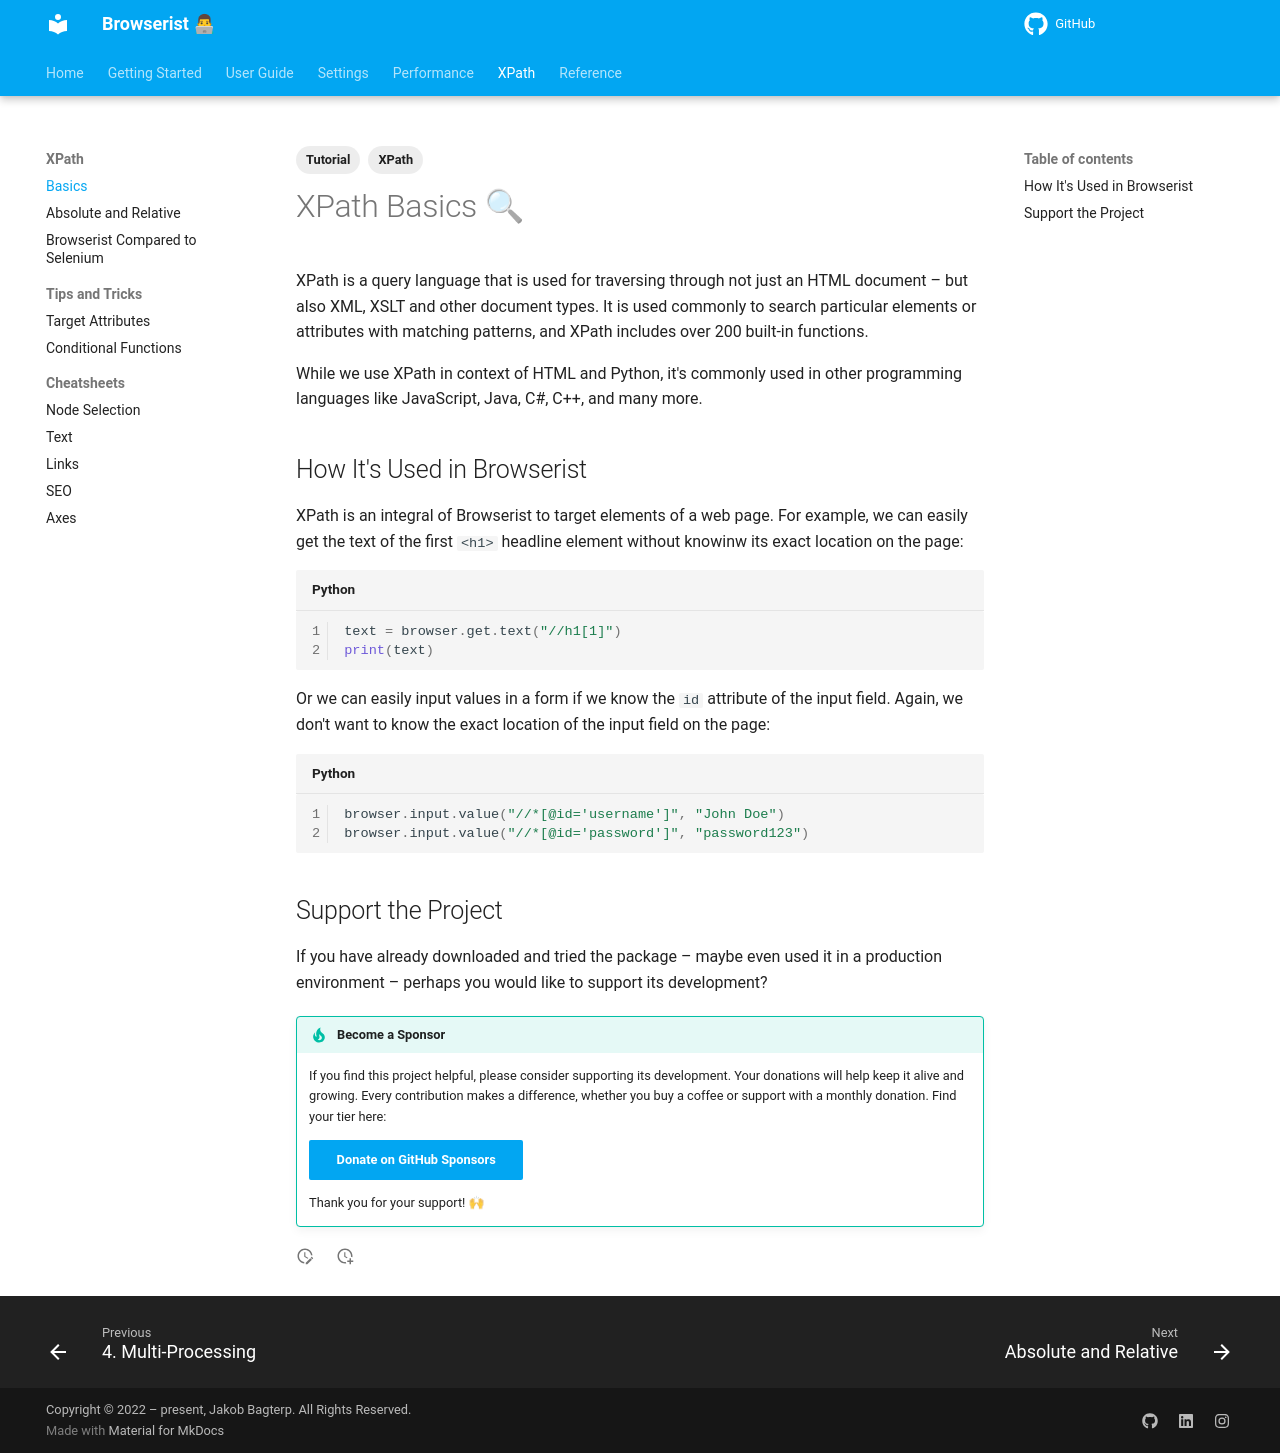

repository: jakob-bagterp/browserist · page: xpath/basics/index.html · generator: mkdocs

---
title: XPath Basics for Web Scraping
description: Learn about XPath, a powerful query language that can traverse HTML and XML documents. Includes practical examples of how XPath is used in Browserist for web automation and scraping.
tags:
    - Tutorial
    - XPath
---

# XPath Basics 🔍
XPath is a query language that is used for traversing through not just an HTML document – but also XML, XSLT and other document types. It is used commonly to search particular elements or attributes with matching patterns, and XPath includes over 200 built-in functions.

While we use XPath in context of HTML and Python, it's commonly used in other programming languages like JavaScript, Java, C#, C++, and many more.

## How It's Used in Browserist
XPath is an integral of Browserist to target elements of a web page. For example, we can easily get the text of the first `<h1>` headline element without knowinw its exact location on the page:

```python linenums="1"
text = browser.get.text("//h1[1]")
print(text)
```

Or we can easily input values in a form if we know the `id` attribute of the input field. Again, we don't want to know the exact location of the input field on the page:

```python linenums="1"
browser.input.value("//*[@id='username']", "John Doe")
browser.input.value("//*[@id='password']", "password123")
```

## Support the Project
If you have already downloaded and tried the package – maybe even used it in a production environment – perhaps you would like to support its development?

!!! tip "Become a Sponsor"
    If you find this project helpful, please consider supporting its development. Your donations will help keep it alive and growing. Every contribution makes a difference, whether you buy a coffee or support with a monthly donation. Find your tier here:

    [Donate on GitHub Sponsors](https://github.com/sponsors/jakob-bagterp){ .md-button .md-button--primary }

    Thank you for your support! 🙌
